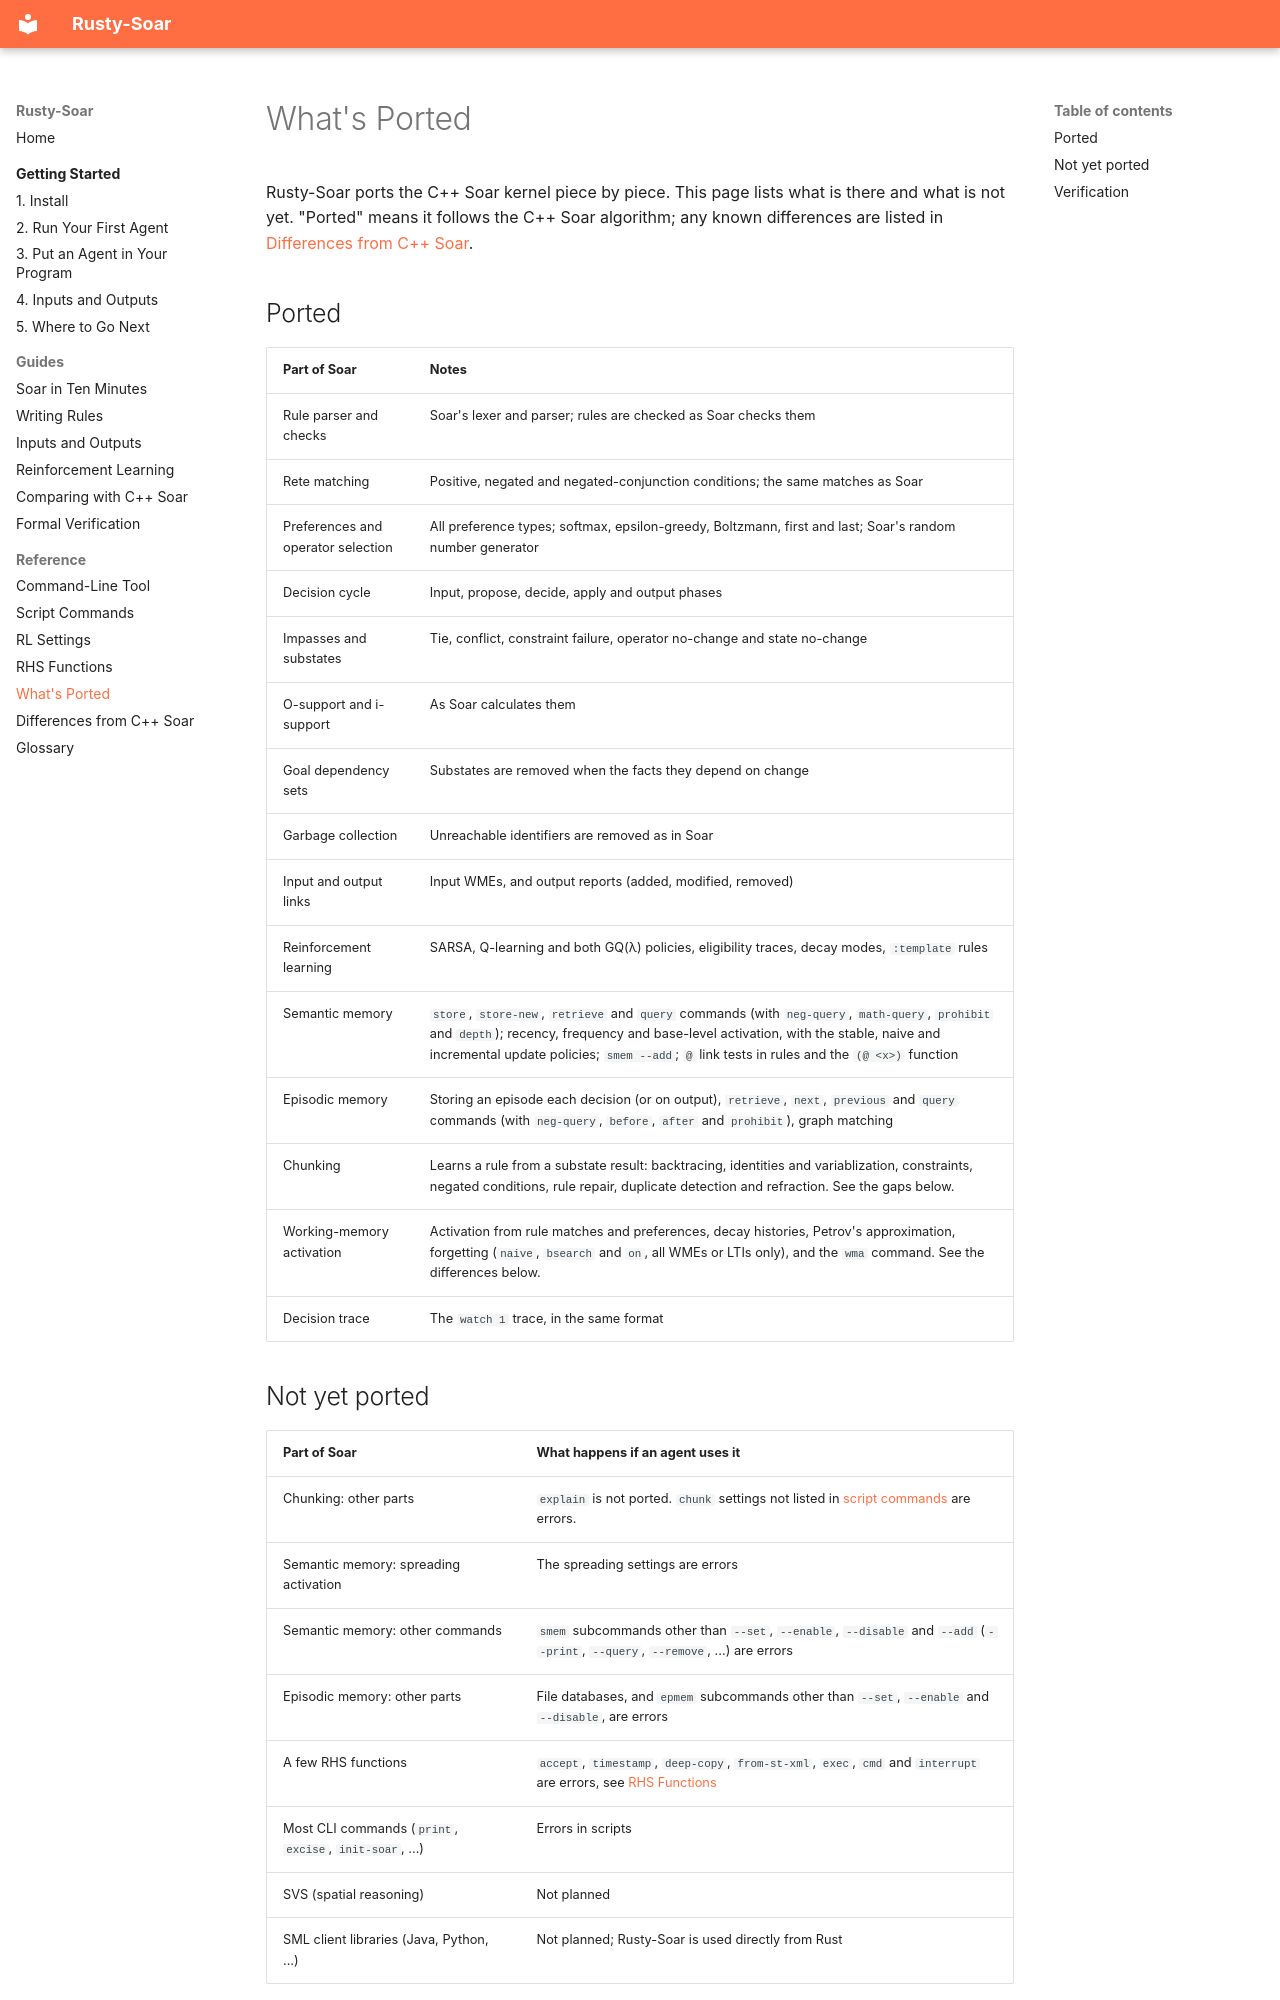

repository: Suave101/Rusty-Soar · page: reference/status/index.html · generator: mkdocs

# What's Ported

Rusty-Soar ports the C++ Soar kernel piece by piece. This page lists what is there and what is
not yet. "Ported" means it follows the C++ Soar algorithm; any known differences are listed in
[Differences from C++ Soar](differences.md).

## Ported

| Part of Soar | Notes |
|---|---|
| Rule parser and checks | Soar's lexer and parser; rules are checked as Soar checks them |
| Rete matching | Positive, negated and negated-conjunction conditions; the same matches as Soar |
| Preferences and operator selection | All preference types; softmax, epsilon-greedy, Boltzmann, first and last; Soar's random number generator |
| Decision cycle | Input, propose, decide, apply and output phases |
| Impasses and substates | Tie, conflict, constraint failure, operator no-change and state no-change |
| O-support and i-support | As Soar calculates them |
| Goal dependency sets | Substates are removed when the facts they depend on change |
| Garbage collection | Unreachable identifiers are removed as in Soar |
| Input and output links | Input WMEs, and output reports (added, modified, removed) |
| Reinforcement learning | SARSA, Q-learning and both GQ(λ) policies, eligibility traces, decay modes, `:template` rules |
| Semantic memory | `store`, `store-new`, `retrieve` and `query` commands (with `neg-query`, `math-query`, `prohibit` and `depth`); recency, frequency and base-level activation, with the stable, naive and incremental update policies; `smem --add`; `@` link tests in rules and the `(@ <x>)` function |
| Episodic memory | Storing an episode each decision (or on output), `retrieve`, `next`, `previous` and `query` commands (with `neg-query`, `before`, `after` and `prohibit`), graph matching |
| Chunking | Learns a rule from a substate result: backtracing, identities and variablization, constraints, negated conditions, rule repair, duplicate detection and refraction. See the gaps below. |
| Working-memory activation | Activation from rule matches and preferences, decay histories, Petrov's approximation, forgetting (`naive`, `bsearch` and `on`, all WMEs or LTIs only), and the `wma` command. See the differences below. |
| Decision trace | The `watch 1` trace, in the same format |
